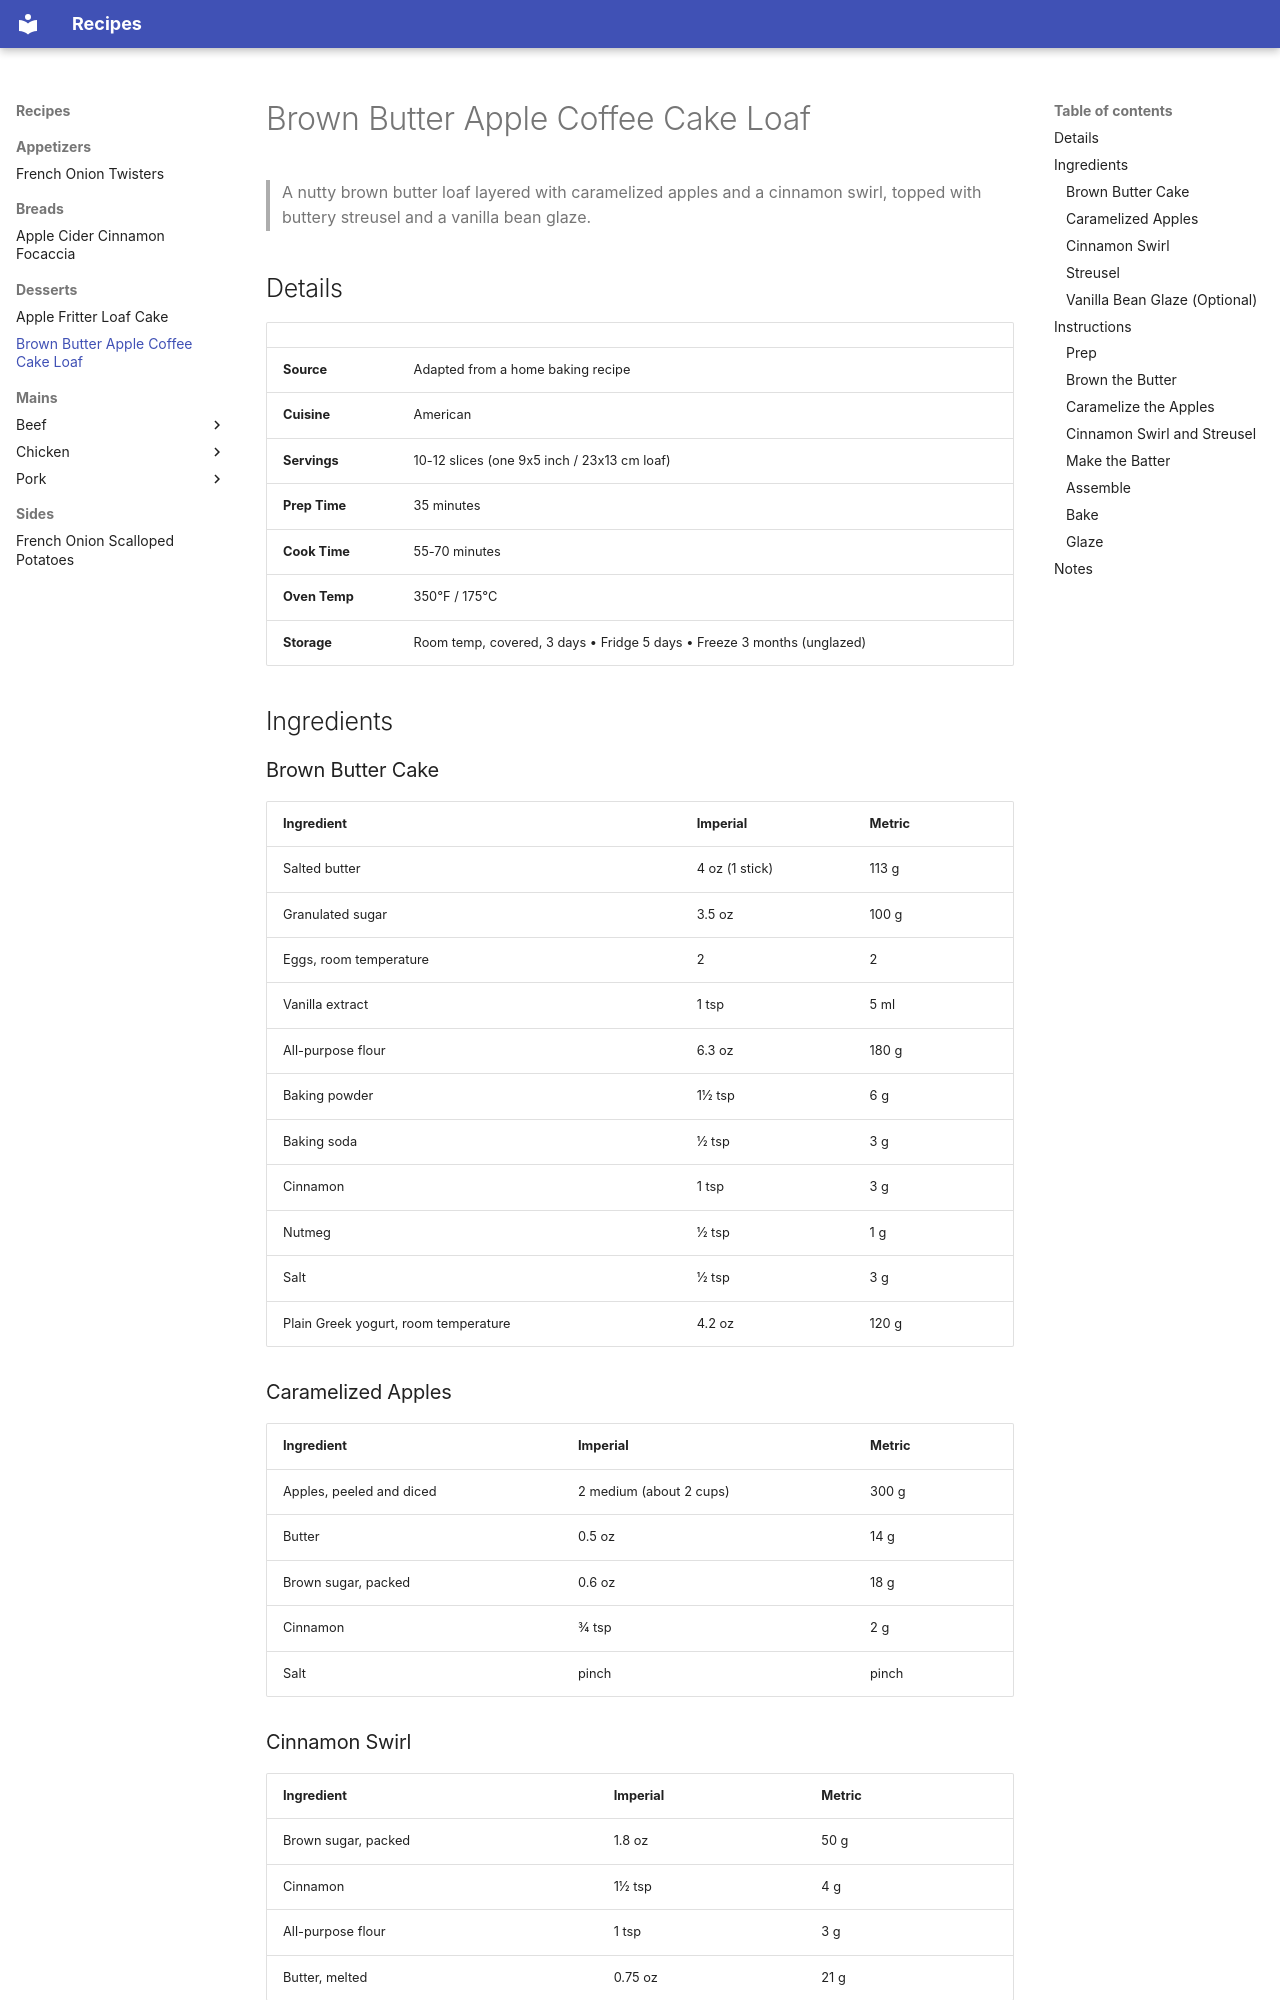

repository: jamesmandrews/recipe-collection · page: desserts/brown-butter-apple-coffee-cake-loaf/index.html · generator: mkdocs

# Brown Butter Apple Coffee Cake Loaf

> A nutty brown butter loaf layered with caramelized apples and a cinnamon swirl, topped with buttery streusel and a vanilla bean glaze.

## Details

| | |
|-----|-----|
| **Source** | Adapted from a home baking recipe |
| **Cuisine** | American |
| **Servings** | 10-12 slices (one 9x5 inch / 23x13 cm loaf) |
| **Prep Time** | 35 minutes |
| **Cook Time** | 55-70 minutes |
| **Oven Temp** | 350°F / 175°C |
| **Storage** | Room temp, covered, 3 days • Fridge 5 days • Freeze 3 months (unglazed) |

## Ingredients

### Brown Butter Cake
| Ingredient | Imperial | Metric |
|------------|----------|--------|
| Salted butter | 4 oz (1 stick) | 113 g |
| Granulated sugar | 3.5 oz | 100 g |
| Eggs, room temperature | 2 | 2 |
| Vanilla extract | 1 tsp | 5 ml |
| All-purpose flour | 6.3 oz | 180 g |
| Baking powder | 1½ tsp | 6 g |
| Baking soda | ½ tsp | 3 g |
| Cinnamon | 1 tsp | 3 g |
| Nutmeg | ½ tsp | 1 g |
| Salt | ½ tsp | 3 g |
| Plain Greek yogurt, room temperature | 4.2 oz | 120 g |

### Caramelized Apples
| Ingredient | Imperial | Metric |
|------------|----------|--------|
| Apples, peeled and diced | 2 medium (about 2 cups) | 300 g |
| Butter | 0.5 oz | 14 g |
| Brown sugar, packed | 0.6 oz | 18 g |
| Cinnamon | ¾ tsp | 2 g |
| Salt | pinch | pinch |

### Cinnamon Swirl
| Ingredient | Imperial | Metric |
|------------|----------|--------|
| Brown sugar, packed | 1.8 oz | 50 g |
| Cinnamon | 1½ tsp | 4 g |
| All-purpose flour | 1 tsp | 3 g |
| Butter, melted | 0.75 oz | 21 g |

### Streusel
| Ingredient | Imperial | Metric |
|------------|----------|--------|
| All-purpose flour | 1.4 oz | 40 g |
| Brown sugar, packed | 1.8 oz | 50 g |
| Cinnamon | ½ tsp | 1.5 g |
| Salt | pinch | pinch |
| Butter, melted | 1.5 oz | 42 g |

### Vanilla Bean Glaze (Optional)
| Ingredient | Imperial | Metric |
|------------|----------|--------|
| Powdered sugar | 2.1 oz | 60 g |
| Vanilla bean paste | ½ tsp | 2.5 ml |
| Salt | pinch | pinch |
| Milk | 1½-2 tbsp | 22-30 ml |

## Instructions

### Prep
1. Preheat the oven to 350°F (175°C). Line a 9x5 inch (23x13 cm) loaf pan with parchment paper, leaving an overhang on the long sides to lift the loaf out later.
